Run: headless pygame with SDL's dummy video driver; simulated clock (each Clock.tick advances the game by its frame time, no real sleeping); random seed 0; keys injected as events and as key.get_pressed() state; mouse plan: one left click at the window centre at the start of phase 2, then a move to the lower-right quarter at the start of phase 3.
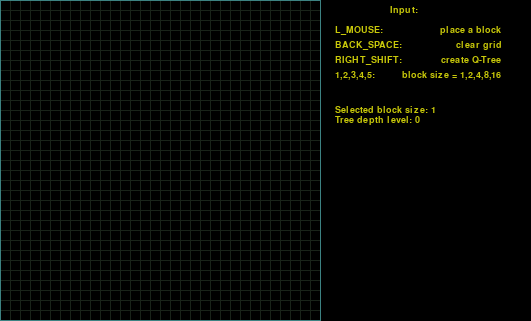
Frame 1 of 4 · flips 1–60 · no input
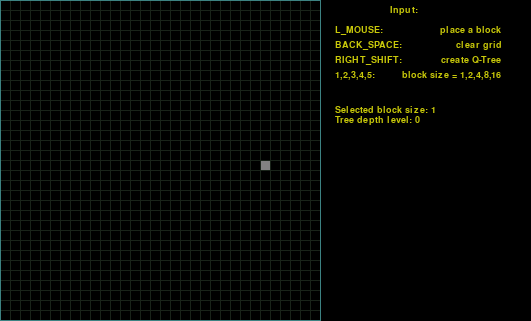
Frame 2 of 4 · flips 61–180 · clicked the window centre · tapped SPACE, RETURN · held RIGHT (→), D
Frame 3 of 4 · flips 181–300 · moved the mouse to the lower-right quarter · held DOWN (↓), S · screen unchanged from frame 2, image omitted
Frame 4 of 4 · flips 301–420 · held LEFT (←), A, UP (↑), W · screen unchanged from frame 3, image omitted

The pygame program that drew these frames:

import math

import pygame
from pygame.locals import *


size = [320, 320]  # 640, 320
block_size = 10


def new_array(lenght, def_value=None):
    a = []
    for i in range(0, int(lenght)):
        a.append(def_value)
    return a


class Grid(object):

    def __init__(self, background, screen):
        self.background = background
        self.screen = screen
        grid = new_array(size[0] / block_size)
        for i in range(0, len(grid)):
            grid[i] = new_array(size[1] / block_size)
        self.grid = grid

    def draw(self):
        for x in range(1, size[0] + 1):
            for y in range(1, size[1]):
                if x % block_size == 0 or y % block_size == 0:
                    self.background.set_at((x, y), (25, 35, 25))
        x = -1
        for yrow in self.grid:
            x, y = x + 1, -1
            for val in yrow:
                y = y + 1
                if val == 1:
                    self.draw_grid_block(x, y)

    def draw_grid_block(self, x, y, rgb=(130, 130, 130), draw_size=None, thicknes=0):
        if not draw_size:
            draw_size = [block_size, block_size]
        pygame.draw.rect(self.screen, rgb,
                         (x * block_size + 1, y * block_size + 1,
                          draw_size[0] - 1, draw_size[1] - 1),
                         (thicknes))

    def draw_block_by_coord(self, xy, rgb=(130, 130, 130), size=None, thicknes=0):
        self.draw_grid_block(int(xy[0] / block_size), int(xy[1] / block_size),
                             rgb, size, thicknes)

    def draw_border(self, x, y, h, rgb=(60, 130, 130), thicknes=1):
        pygame.draw.rect(self.screen, rgb,
                         (x * block_size, y * block_size,
                          h * block_size + 1, h * block_size + 1),
                         (thicknes))

    def draw_target(self, xy):
        pygame.draw.rect(
            self.screen, (225, 15, 55), (xy[0] - 2, xy[1] - 2, 5, 5), (0))

    def add_block(self, xy, cursor_block_size):
        grid_x = int(xy[0] / block_size)
        grid_y = int(xy[1] / block_size)
        for ix in range(1, cursor_block_size + 1):
            _grid_x = grid_x + (ix - 1)
            for iy in range(1, cursor_block_size + 1):
                _grid_y = grid_y + (iy - 1)
                if _grid_x < len(self.grid) and _grid_y < len(self.grid):
                    self.grid[_grid_x][_grid_y] = 1

    def clear_grid(self):
        grid = new_array(size[0] / block_size)
        for i in range(0, len(grid)):
            grid[i] = new_array(size[1] / block_size)
        self.grid = grid


class QTree(object):

    def __init__(self, grid):
        self.grid = grid
        self.root = []
        self.display_nodes = []
        self.tree_level = 0
        self.search_path = [0]
        self.res = None

    def map_tree(self):
        self.display_nodes = []
        self.tree_level = 0
        self.res = None
        self.root = self._split_blocks_(0, 1, 0, 0)
        if type(self.root) == int:
            self.root = [self.root]

    def _split_blocks_(self, level, block_num, x, y):
        if level > self.tree_level:
            self.tree_level = level
        h2 = len(self.grid.grid) / 2 ** level
        split = False
        all_forbidden = True
        for _x in range(len(self.grid.grid)):
            if _x >= x and _x < x + h2:
                for _y in range(len(self.grid.grid[_x])):
                    if _y >= y and _y < y + h2:
                        if self.grid.grid[_x][_y] == 1:
                            split = True
                        else:
                            all_forbidden = False
                    if split and not all_forbidden:
                        break
            if split and not all_forbidden:
                break
        if all_forbidden:
            return 0
        else:
            if not split:
                self.display_nodes.append([x, y, h2])
                return -1
            else:
                return [
                    self._split_blocks_(level + 1, 1, x, y),
                    self._split_blocks_(level + 1, 2, x + h2 / 2, y),
                    self._split_blocks_(level + 1, 3, x, y + h2 / 2),
                    self._split_blocks_(level + 1, 4, x + h2 / 2, y + h2 / 2)]

    def render_tree(self):
        for node in self.display_nodes:
            self.grid.draw_border(node[0], node[1], node[2])

    def find_node(self, xy):
        xy = [int(xy[0] / block_size), int(xy[1] / block_size)]
        if xy[0] < len(self.grid.grid) and xy[1] < len(self.grid.grid):
            self.search_path = [0]
            if self.tree_level > 0:
                self.res = self._explore_node_(1, xy[0], xy[1], self.root)
            else:
                self.res = self.root[0]

    def _explore_node_(self, level, x, y, node):
        half_xy = len(self.grid.grid) / 2 ** level
        if x < half_xy:
            if y < half_xy:
                self.search_path.append(1)
                if type(node[0]) == int:
                    return node[0]
                else:
                    return self._explore_node_(level + 1, x, y, node[0])
            else:
                self.search_path.append(3)
                if type(node[2]) == int:
                    return node[2]
                else:
                    return self._explore_node_(level + 1, x, y - half_xy, node[2])
        else:
            if y < half_xy:
                self.search_path.append(2)
                if type(node[1]) == int:
                    return node[1]
                else:
                    return self._explore_node_(level + 1, x - half_xy, y, node[1])
            else:
                self.search_path.append(4)
                if type(node[3]) == int:
                    return node[3]
                else:
                    return self._explore_node_(level + 1, x - half_xy, y - half_xy, node[3])


def main():
    pygame.init()
    clock = pygame.time.Clock()
    screen = pygame.display.set_mode((size[0] + 1 + 210, size[1] + 1))

    background = pygame.Surface(screen.get_size()).convert()
    background.fill((0, 0, 0))

    pygame.display.set_caption('Q-Tree')
    grid = Grid(background, screen)
    qtree = QTree(grid)
    qtree.map_tree()
    target = [None, None]

    cursor_block_size = 1

    def draw_text(msg, pos, temp=False):
        if pygame.font:
            font = pygame.font.Font(None, 14)
            text = font.render(msg, 1, (200, 200, 10))
            if temp:
                screen.blit(text, pos)
            else:
                background.blit(text, pos)

    draw_text("Input:", (size[0] + 70, 5))
    draw_text("L_MOUSE:                   place a block", (size[0] + 15, 25))
    draw_text("BACK_SPACE:                  clear grid", (size[0] + 15, 40))
    draw_text("RIGHT_SHIFT:             create Q-Tree", (size[0] + 15, 55))
    draw_text("1,2,3,4,5:         block size = 1,2,4,8,16", (size[0] + 15, 70))

    # Main loop
    while 1:
        clock.tick(60)
        mouse_pos = pygame.mouse.get_pos()
        screen.blit(background, (0, 0))
        background.set_at((10, 10), (255, 255, 255))

        # Input
        for event in pygame.event.get():
            if event.type == QUIT:
                return
            if event.type == MOUSEBUTTONDOWN:
                if event.button == 1:
                    grid.add_block(mouse_pos, cursor_block_size)
                if event.button == 3:
                    qtree.find_node(mouse_pos)
                    target = mouse_pos
            if event.type == KEYDOWN:
                if event.key == K_BACKSPACE:
                    grid.clear_grid()
                    qtree.map_tree()
                    target = [None, None]
                if event.key == K_RSHIFT:
                    qtree.map_tree()
                if event.key == K_1:
                    cursor_block_size = 1
                if event.key == K_2:
                    cursor_block_size = 2
                if event.key == K_3:
                    cursor_block_size = 4
                if event.key == K_4:
                    cursor_block_size = 8
                if event.key == K_5:
                    cursor_block_size = 16

        # Rendering
        grid.draw()
        qtree.render_tree()
        if target != [None, None]:
            grid.draw_target(target)
            draw_text("Point coordinate: {}".format(target),
                      (size[0] + 15, 145), True)
            block_status = "EMPTY"
            if qtree.res == 0:
                block_status = "OCCUPIED"
            draw_text("Selected block is " + block_status,
                      (size[0] + 15, 160), True)
            draw_text("PAIESKOS KELIAS:", (size[0] + 15, 175), True)
            base_x, base_y = size[0] + 95, 195
            base_dif = int(30 / len(qtree.search_path))
            for val in qtree.search_path:
                if val == 0:
                    draw_text("[ROOT LEVEL]", (base_x - 11, base_y), True)
                else:
                    if val == 1:
                        base_x = base_x - base_dif * 3
                    elif val == 2:
                        base_x = base_x - base_dif
                    elif val == 3:
                        base_x = base_x + base_dif
                    elif val == 4:
                        base_x = base_x + base_dif * 3
                    if base_dif > 1:
                        base_dif = base_dif - 1
                    draw_text("[{}]".format(val), (base_x, base_y), True)
                base_y = base_y + 15
        draw_text("Selected block size: {}".format(cursor_block_size),
                  (size[0] + 15, 105), True)
        draw_text("Tree depth level: {}".format(qtree.tree_level),
                  (size[0] + 15, 115), True)
        pygame.display.flip()

if __name__ == '__main__':
    main()
